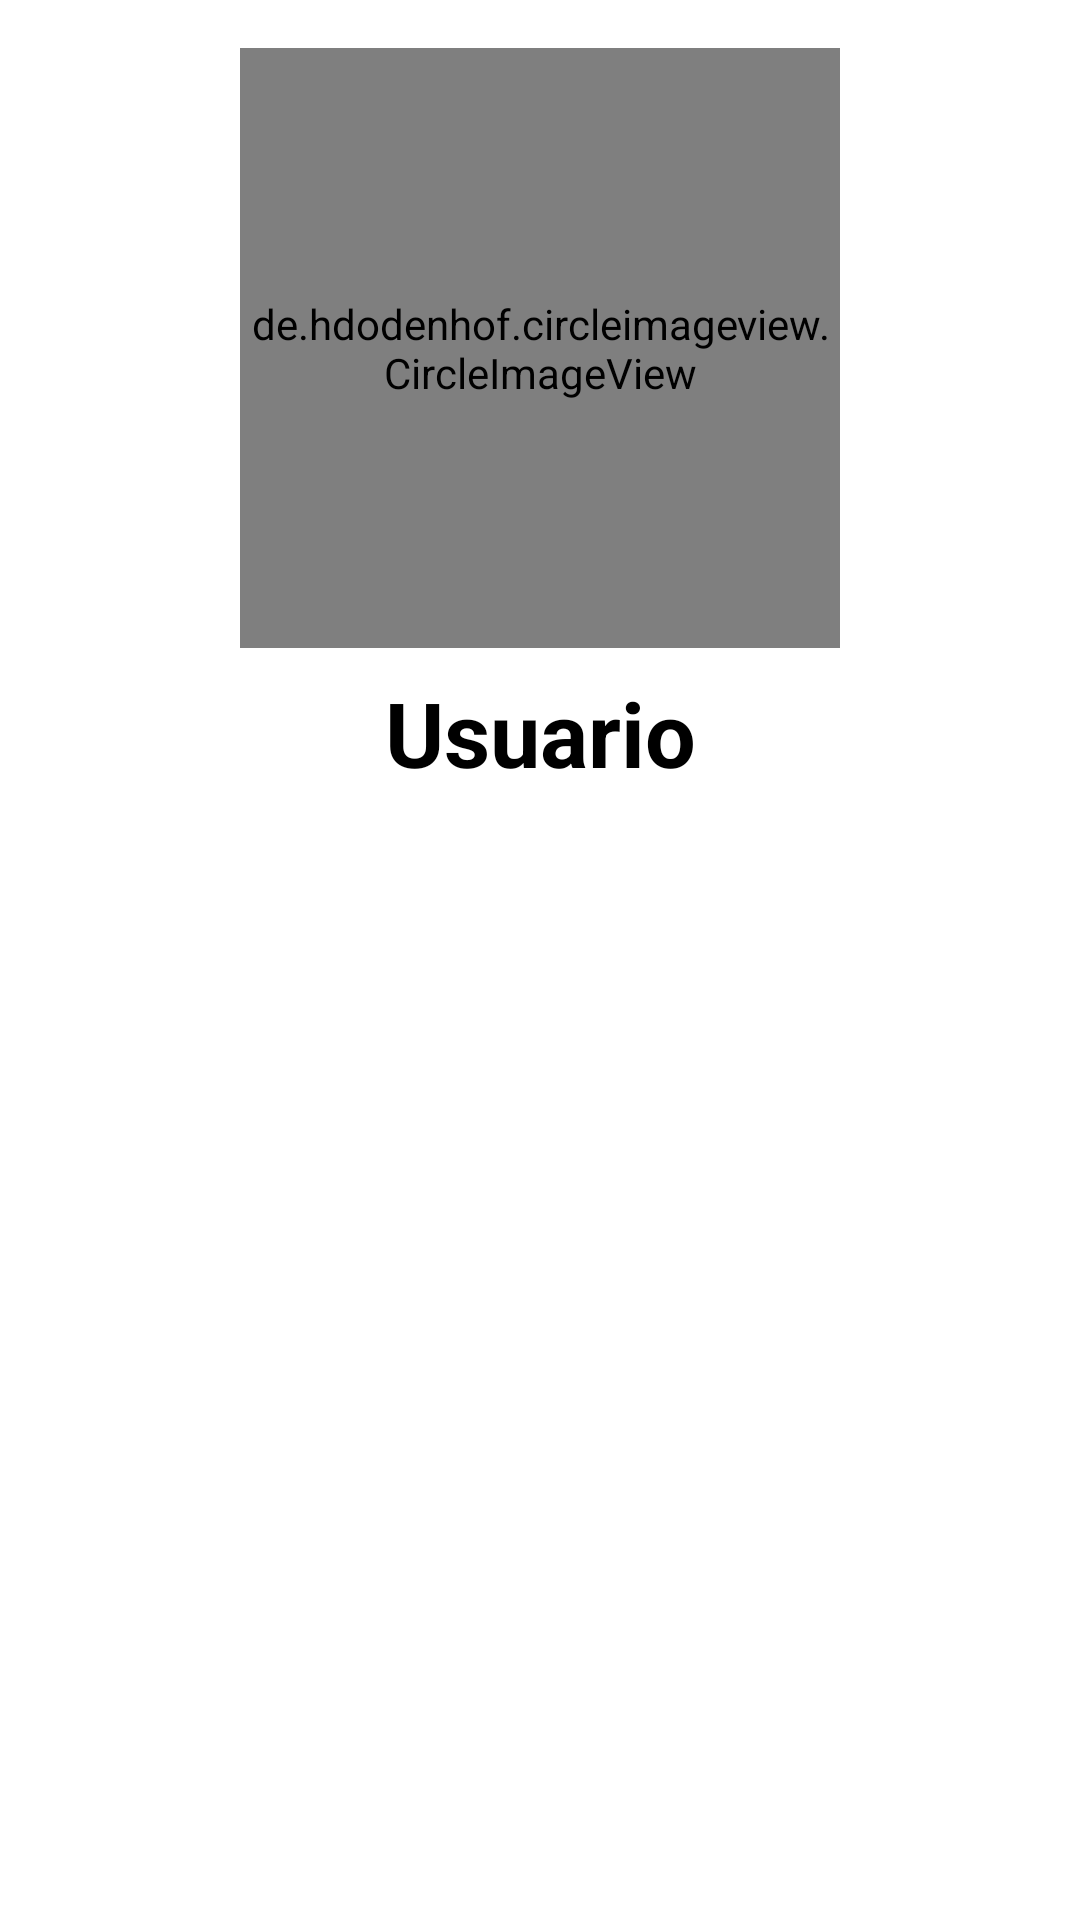

The Android layout XML behind this screen, and the referenced resources:
<!-- AndroidManifest.xml: application theme Theme.AppGitSearch -->
<!-- res/layout/fragment_profile.xml -->
<?xml version="1.0" encoding="utf-8"?>
<androidx.constraintlayout.widget.ConstraintLayout xmlns:android="http://schemas.android.com/apk/res/android"
    xmlns:app="http://schemas.android.com/apk/res-auto"
    xmlns:tools="http://schemas.android.com/tools"
    android:layout_width="match_parent"
    android:layout_height="match_parent"
    android:background="@color/white"
    tools:context=".view.FragmentProfile">


    <de.hdodenhof.circleimageview.CircleImageView
        android:id="@+id/image_user"
        android:layout_width="200dp"
        android:layout_height="200dp"
        android:layout_marginTop="16dp"
        android:src="@drawable/giticon"
        style="@style/image_circle"
        app:layout_constraintEnd_toEndOf="parent"
        app:layout_constraintStart_toStartOf="parent"
        app:layout_constraintTop_toTopOf="parent" />

    <TextView
        android:id="@+id/text_name_user"
        android:layout_width="wrap_content"
        android:layout_height="wrap_content"
        android:layout_marginTop="8dp"
        android:text="Usuario"
        android:textColor="@color/black"
        android:textSize="30sp"
        android:textStyle="bold"
        app:layout_constraintEnd_toEndOf="@+id/image_user"
        app:layout_constraintStart_toStartOf="@+id/image_user"
        app:layout_constraintTop_toBottomOf="@+id/image_user" />

    <androidx.recyclerview.widget.RecyclerView
        android:id="@+id/recyclerView"
        android:layout_width="match_parent"
        android:layout_height="wrap_content"
        android:layout_marginTop="16dp"
        app:layout_constraintEnd_toEndOf="parent"
        app:layout_constraintStart_toStartOf="parent"
        app:layout_constraintTop_toBottomOf="@+id/text_name_user" />
</androidx.constraintlayout.widget.ConstraintLayout>
<!-- resources referenced by this layout -->
<resources>
  <color name="black">#FF000000</color>
  <color name="white">#FFFFFFFF</color>
  <style name="Theme.AppGitSearch" parent="Theme.MaterialComponents.DayNight.NoActionBar">
          
          <item name="colorPrimary">@color/purple_500</item>
          <item name="colorPrimaryVariant">@color/purple_700</item>
          <item name="colorOnPrimary">@color/white</item>
          
          <item name="colorSecondary">@color/teal_200</item>
          <item name="colorSecondaryVariant">@color/teal_700</item>
          <item name="colorOnSecondary">@color/black</item>
          
          <item name="android:statusBarColor">?attr/colorPrimaryVariant</item>
          
      </style>
  <color name="purple_500">#FF6200EE</color>
  <color name="purple_700">#FF3700B3</color>
  <color name="teal_200">#FF03DAC5</color>
  <color name="teal_700">#FF018786</color>
</resources>
